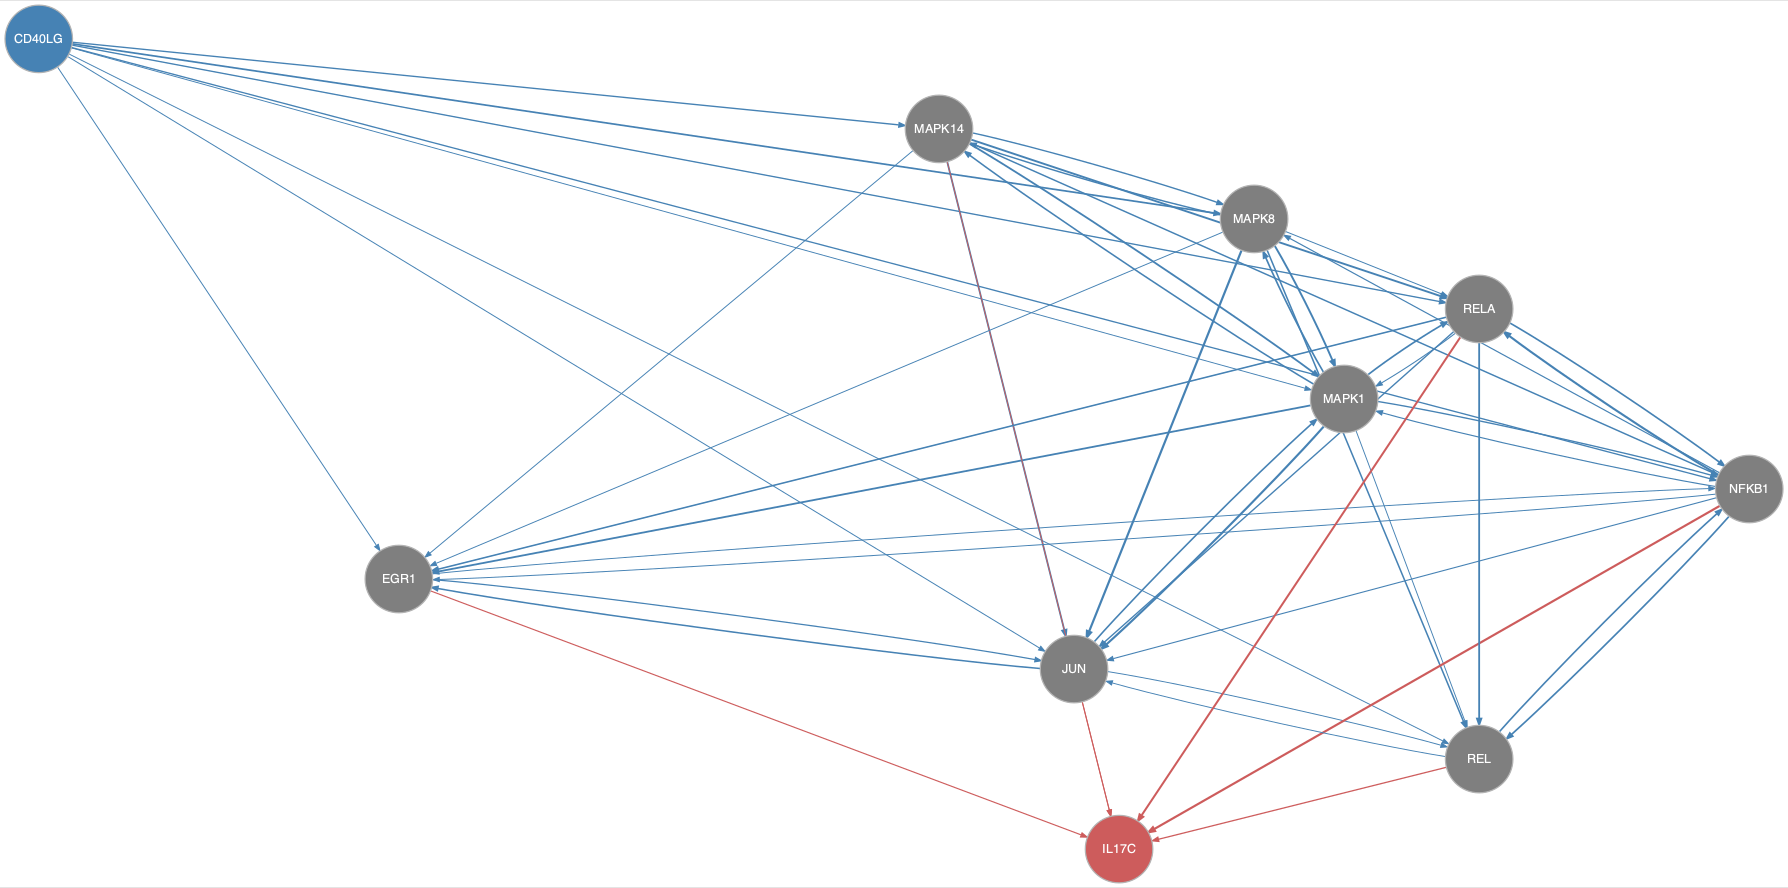

Values plotted in this chart, from the file beside it:
from	to
CD40LG	EGR1
CD40LG	JUN
CD40LG	MAPK1
CD40LG	MAPK14
CD40LG	MAPK8
CD40LG	NFKB1
CD40LG	REL
CD40LG	RELA
EGR1	JUN
EGR1	NFKB1
JUN	EGR1
JUN	MAPK1
JUN	REL
MAPK1	EGR1
MAPK1	JUN
MAPK1	MAPK14
MAPK1	MAPK8
MAPK1	NFKB1
MAPK1	REL
MAPK1	RELA
MAPK14	EGR1
MAPK14	JUN
MAPK14	MAPK1
MAPK14	MAPK8
MAPK14	NFKB1
MAPK14	RELA
MAPK8	EGR1
MAPK8	JUN
MAPK8	MAPK1
MAPK8	MAPK14
MAPK8	REL
MAPK8	RELA
NFKB1	EGR1
NFKB1	JUN
NFKB1	MAPK1
NFKB1	MAPK8
NFKB1	REL
NFKB1	RELA
REL	JUN
REL	NFKB1
RELA	EGR1
RELA	JUN
RELA	MAPK1
RELA	NFKB1
RELA	REL
EGR1	IL17C
JUN	IL17C
MAPK14	IL17C
NFKB1	IL17C
REL	IL17C
RELA	IL17C
